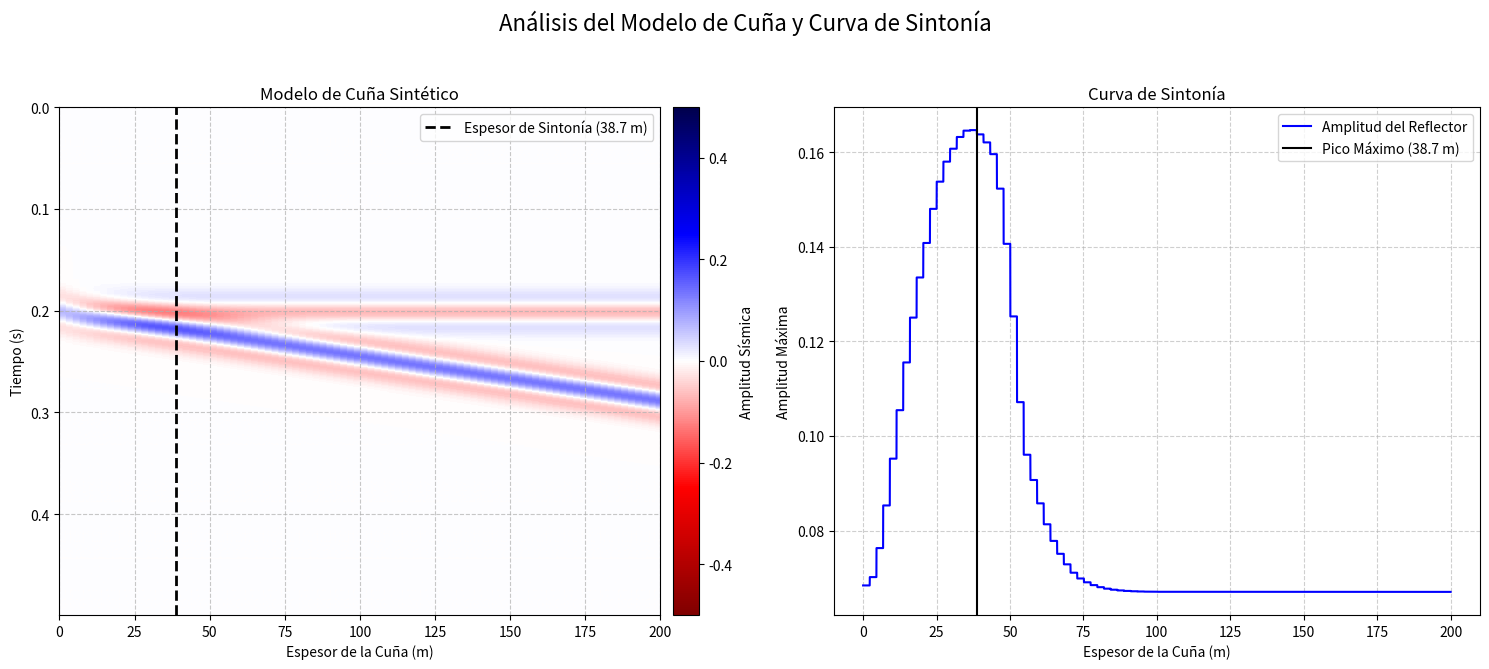

Python code for this plot:
import numpy as np
import matplotlib.pyplot as plt

# Propiedades de las rocas [Vp (m/s), Rho (g/cc)]
capa_superior = [4992, 2.62] #para este ejercicio es la velocidad y densidad promedia del KI
capa_cuna = [4556, 2.51] #velocidades y densidades promedio a nivel de interes todo el intervalo del JST en el C-157
capa_inferior = [5639, 2.66] #velocidades y densidades promedio de Pardo-1 por falta de info en C-157

# Parámetros de la ondícula
frecuencia = 25 # Hz

# Parámetros de la geometría
tmax = 0.5  # s
dt = 0.001  # s
num_trazas = 10000
espesor_max_cuna = 200 #m

# --- PASO 2 a 6: CÁLCULOS (Sin cambios) ---
# (El código de cálculo va aquí, es el mismo que ya tienes)
tiempo = np.arange(0, tmax, dt)
modelo_capas = np.zeros((len(tiempo), num_trazas))
tope_cuna_tiempo = 0.2
espesores = np.linspace(espesor_max_cuna, 0, num_trazas)
base_cuna_tiempo = tope_cuna_tiempo + (2 * espesores / capa_cuna[0])
for i in range(num_trazas):
    modelo_capas[:, i] = np.where((tiempo > tope_cuna_tiempo) & (tiempo < base_cuna_tiempo[i]), 2,
                                  np.where(tiempo <= tope_cuna_tiempo, 1, 3))
vp = np.zeros_like(modelo_capas)
rho = np.zeros_like(modelo_capas)
vp[modelo_capas == 1] = capa_superior[0]; vp[modelo_capas == 2] = capa_cuna[0]; vp[modelo_capas == 3] = capa_inferior[0]
rho[modelo_capas == 1] = capa_superior[1]; rho[modelo_capas == 2] = capa_cuna[1]; rho[modelo_capas == 3] = capa_inferior[1]
ai = vp * rho
rc = (ai[1:, :] - ai[:-1, :]) / (ai[1:, :] + ai[:-1, :])
def ricker_wavelet(f, length=0.128, dt=0.001):
    t = np.arange(-length/2, length/2, dt)
    ricker = (1 - 2 * (np.pi**2) * (f**2) * (t**2)) * np.exp(-(np.pi**2) * (f**2) * (t**2))
    return ricker
ondicula = ricker_wavelet(frecuencia, dt=dt)
sismograma = np.zeros_like(rc)
for i in range(num_trazas):
    sismograma[:, i] = np.convolve(rc[:, i], ondicula, mode='same')

# --- EXTRACCIÓN DEL PICO MÁXIMO ---
ventana_inicio = tope_cuna_tiempo - 0.02
ventana_fin = tope_cuna_tiempo + 0.02
idx_inicio = int(ventana_inicio / dt)
idx_fin = int(ventana_fin / dt)
amplitudes_tope = [np.max(np.abs(sismograma[idx_inicio:idx_fin, i])) for i in range(num_trazas)]
idx_pico_maximo = np.argmax(amplitudes_tope)
espesor_tuning = espesores[idx_pico_maximo]
# print(f"El pico máximo de amplitud (espesor de sintonía) ocurre a: {espesor_tuning:.1f} m")


# --- VISUALIZACIÓN COMBINADA CON SUBPLOTS ---
# Se eliminó la gráfica anterior para generar una sola figura

# 1. Crear una figura con 2 subplots, uno al lado del otro
fig, (ax1, ax2) = plt.subplots(1, 2, figsize=(15, 7),
                               gridspec_kw={'width_ratios': [1, 1]})

fig.suptitle('Análisis del Modelo de Cuña y Curva de Sintonía', fontsize=16)

# --- Gráfica 1: Modelo de Cuña (Eje Izquierdo, ax1) ---
im = ax1.imshow(sismograma, aspect='auto', cmap='seismic_r', vmin=-.5, vmax=.5,
                extent=[espesores[0], espesores[-1], tmax-dt, 0])
ax1.axvline(espesor_tuning, color='black', linestyle='--', linewidth=2,
            label=f'Espesor de Sintonía ({espesor_tuning:.1f} m)')
ax1.set_title('Modelo de Cuña Sintético')
ax1.set_xlabel('Espesor de la Cuña (m)')
ax1.set_ylabel('Tiempo (s)')
ax1.legend()
ax1.invert_xaxis()
ax1.grid(True, alpha=.7, linestyle='--')

# --- Gráfica 2: Curva de Sintonía (Eje Derecho, ax2) ---
ax2.plot(espesores, amplitudes_tope, color='blue', label='Amplitud del Reflector')
ax2.axvline(espesor_tuning, color='black', linestyle='-',
            label=f'Pico Máximo ({espesor_tuning:.1f} m)')
ax2.set_title('Curva de Sintonía')
ax2.set_xlabel('Espesor de la Cuña (m)')
ax2.set_ylabel('Amplitud Máxima')
ax2.grid(True, linestyle='--', alpha=0.6)
ax2.legend()
# ax2.invert_xaxis()

# Añadir una barra de color
fig.colorbar(im, ax=ax1, orientation='vertical', fraction=0.05, pad=0.02, label='Amplitud Sísmica')

# Ajustar el diseño y mostrar la figura completa
plt.tight_layout(rect=[0, 0.03, 1, 0.95])
plt.show()


input("Presiona Enter para salir...")
